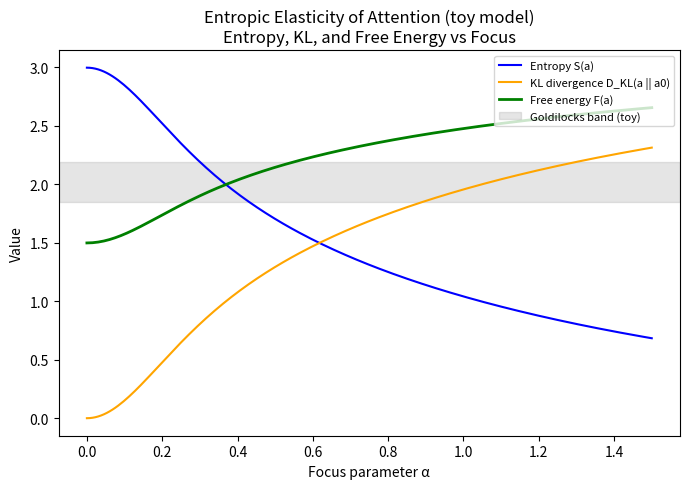

Write the Python code that produced this figure.
#!/usr/bin/env python3
# ═══════════════════════════════════════════════════════════════
# Principia Artificialis — Note #035: Entropic Elasticity of Attention
# Toy model: attention as an entropic spring
# ═══════════════════════════════════════════════════════════════
#
# Mathematical setup (toy):
# -------------------------
# Let N = 20 tokens.
# Define scores s_i = i (for simplicity).
#
# Attention family parameterized by focus alpha:
#   a_i(alpha) propto exp(alpha * s_i)
#
# As alpha -> 0: uniform (diffuse).
# As alpha -> large: spiky (mass on highest score).
#
# Prior a0: uniform.
#
# Compute for each alpha:
#   - Entropy S(a)
#   - KL divergence D_KL(a || a0)
#   - Free energy F(a) = lambda * D_KL + beta^{-1} * S
#
# Outputs:
# - figures/note035_entropic_elasticity.png
# - data/note035_entropic_elasticity.csv

import numpy as np
import matplotlib.pyplot as plt
import os

os.makedirs("figures", exist_ok=True)
os.makedirs("data", exist_ok=True)

# ----------------------------
# Parameters
# ----------------------------
N = 20
scores = np.arange(N, dtype=float)  # s_i = i

# Prior: uniform
a0 = np.ones(N) / N

# Focus parameters
alphas = np.linspace(0, 1.5, 200)

lambda_ = 1.0
beta_inv = 0.5  # temperature-like scale

# ----------------------------
# Compute S, D_KL, F for each alpha
# ----------------------------
def compute_attention(alpha):
    logits = alpha * scores
    exp_logits = np.exp(logits)
    a = exp_logits / exp_logits.sum()
    return a

def entropy(a):
    # Avoid log(0)
    a_safe = a[a > 1e-12]
    return -np.sum(a_safe * np.log(a_safe))

def kl_div(a, a0):
    # a, a0 both length N, a0 > 0
    mask = a > 1e-12
    return np.sum(a[mask] * np.log(a[mask] / a0[mask]))

S_vals = []
DKL_vals = []
F_vals = []

for alpha in alphas:
    a = compute_attention(alpha)
    S = entropy(a)
    DKL = kl_div(a, a0)
    F = lambda_ * DKL + beta_inv * S
    S_vals.append(S)
    DKL_vals.append(DKL)
    F_vals.append(F)

# ----------------------------
# Save CSV (fixed: single-line header)
# ----------------------------
csv_path = "data/note035_entropic_elasticity.csv"
with open(csv_path, "w") as f:
    f.write("alpha,entropy,kl_div,free_energy\n")
    for alpha, S, DKL, F in zip(alphas, S_vals, DKL_vals, F_vals):
        f.write(f"{alpha:.6f},{S:.6f},{DKL:.6f},{F:.6f}\n")

print(f"CSV saved: {csv_path}")

# ----------------------------
# Plot
# ----------------------------
fig, ax = plt.subplots(figsize=(7, 5))

ax.plot(alphas, S_vals, label="Entropy S(a)", color="blue")
ax.plot(alphas, DKL_vals, label="KL divergence D_KL(a || a0)", color="orange")
ax.plot(alphas, F_vals, label="Free energy F(a)", color="green", linewidth=2)

# Highlight Goldilocks band (example: intermediate F)
F_min = np.min(F_vals)
F_max = np.max(F_vals)
band_low = F_min + 0.3 * (F_max - F_min)
band_high = F_min + 0.6 * (F_max - F_min)

ax.axhspan(band_low, band_high, color="gray", alpha=0.2, label="Goldilocks band (toy)")

ax.set_xlabel("Focus parameter α")
ax.set_ylabel("Value")
ax.set_title("Entropic Elasticity of Attention (toy model)\nEntropy, KL, and Free Energy vs Focus")
ax.legend(loc="upper right", fontsize=8)

plt.tight_layout()

output_path = "figures/note035_entropic_elasticity.png"
plt.savefig(output_path, dpi=300, bbox_inches="tight")
print(f"Figure generated: {output_path}")
